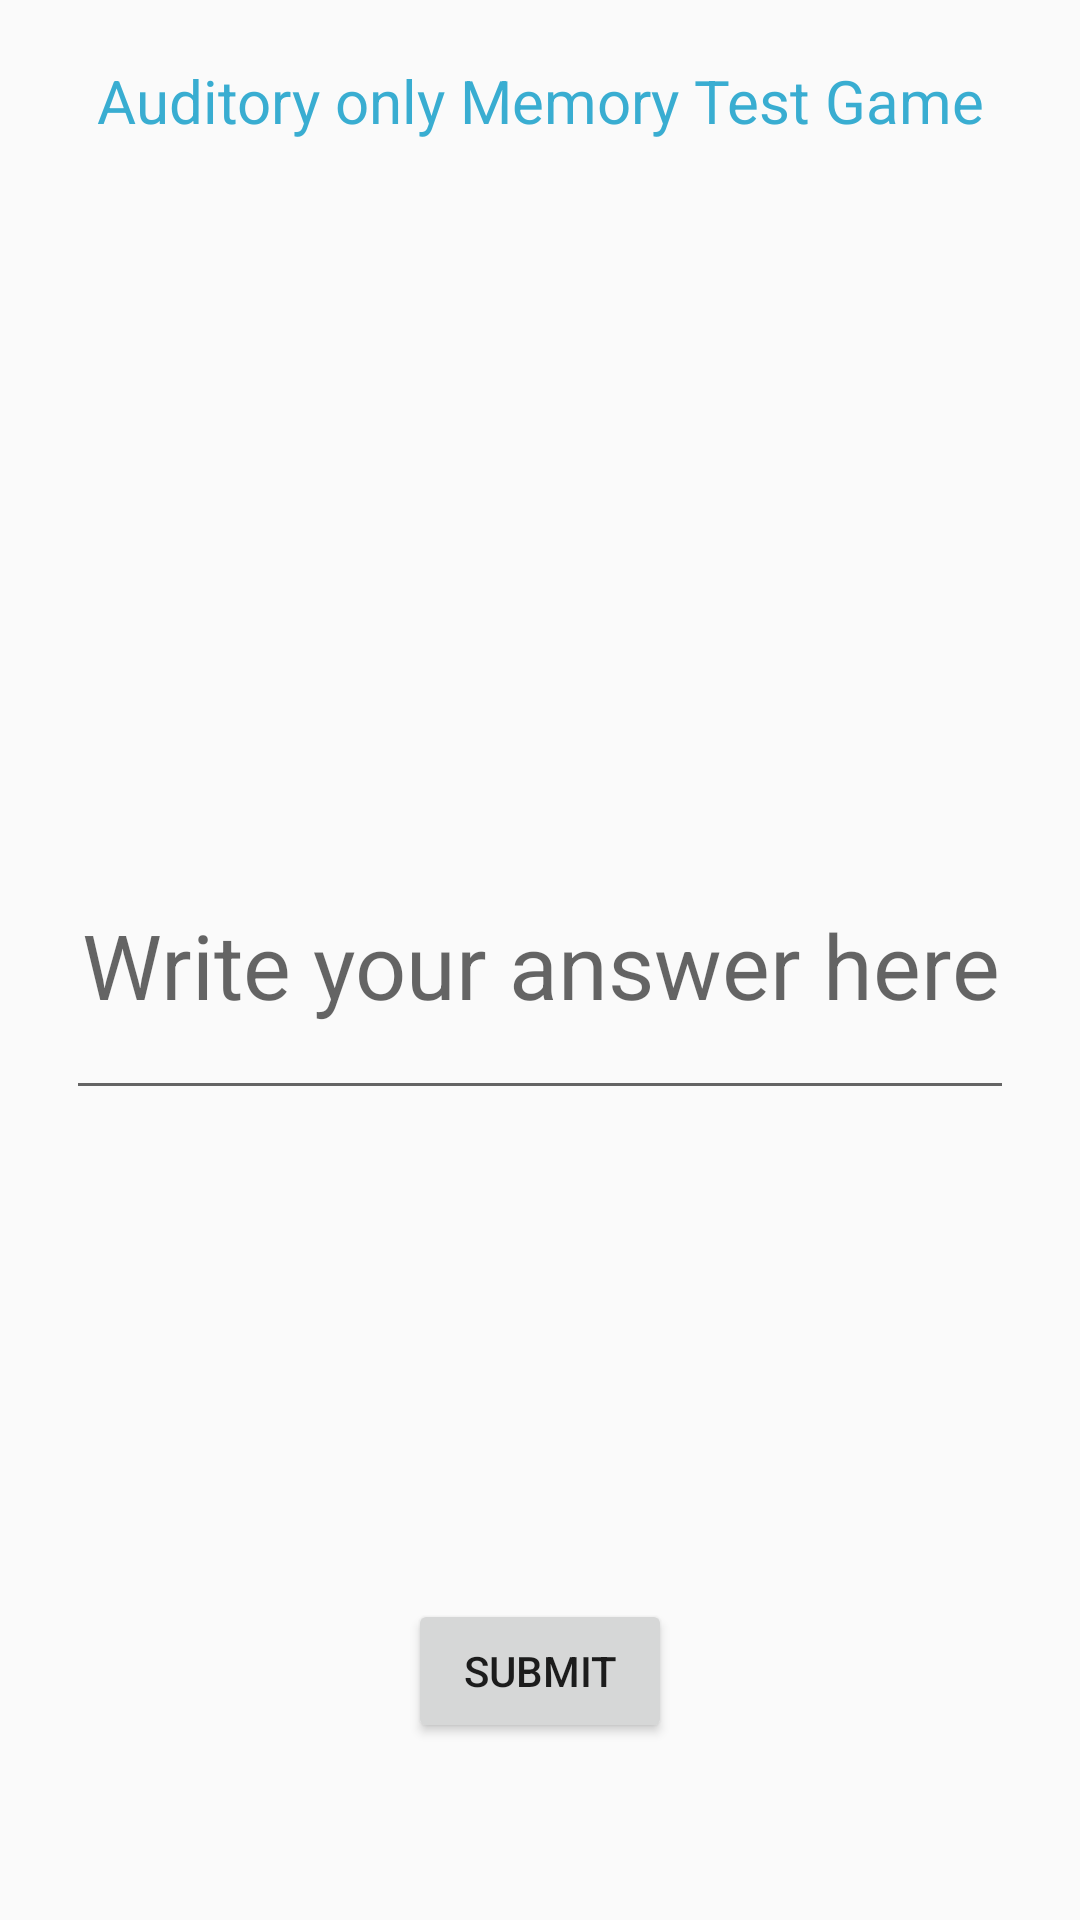

Layout XML and referenced resources for this Android screen:
<!-- AndroidManifest.xml: application theme Theme.AppCompat.Light.NoActionBar -->
<!-- res/layout/activity_auditory_only_page.xml -->
<?xml version="1.0" encoding="utf-8"?>

<LinearLayout xmlns:android="http://schemas.android.com/apk/res/android"
    xmlns:tools="http://schemas.android.com/tools"
    android:id = "@+id/activity_auditory_only_page"
    tools:context="com.example.om.mygame.AuditoryOnlyPage"
    android:weightSum="1"
    android:orientation="vertical"
    android:layout_width="match_parent"
    android:layout_height="match_parent">
<RelativeLayout
    android:layout_width="match_parent"
    android:layout_height="match_parent">

    <TextView
        android:layout_marginTop="20dp"
        android:layout_width="wrap_content"
        android:layout_height="wrap_content"
        android:textSize="20dp"
        android:gravity="center"
        android:textColor="#39add1"
        android:text="Auditory only Memory Test Game"
        android:layout_alignParentTop="true"
        android:layout_centerHorizontal="true" />

    <TextView
        android:text=""
        android:layout_width="316dp"
        android:layout_height="wrap_content"
        android:textSize="30dp"
        android:gravity="center"
        android:id="@+id/auditory_only_output"
        android:layout_alignBottom="@+id/auditory_only_input"
        android:layout_alignLeft="@+id/auditory_only_input"
        android:layout_alignStart="@+id/auditory_only_input" />

    <EditText
        android:layout_width="316dp"
        android:layout_height="100dp"
        android:hint="Write your answer here"
        android:inputType= "number"
        android:textSize="30sp"
        android:gravity="center"
        android:id="@+id/auditory_only_input"
        android:layout_centerVertical="true"
        android:layout_centerHorizontal="true" />

    <Button
        android:layout_width="wrap_content"
        android:layout_height="wrap_content"
        android:text="Submit"
        android:id="@+id/auditory_only_submit_button"
        android:layout_gravity="center"
        android:onClick="auditoryOnlySubmitButton"
        android:layout_alignParentBottom="true"
        android:layout_centerHorizontal="true"
        android:layout_marginBottom="59dp" />
</RelativeLayout>


</LinearLayout>
<!-- resources referenced by this layout -->
<resources>

</resources>
